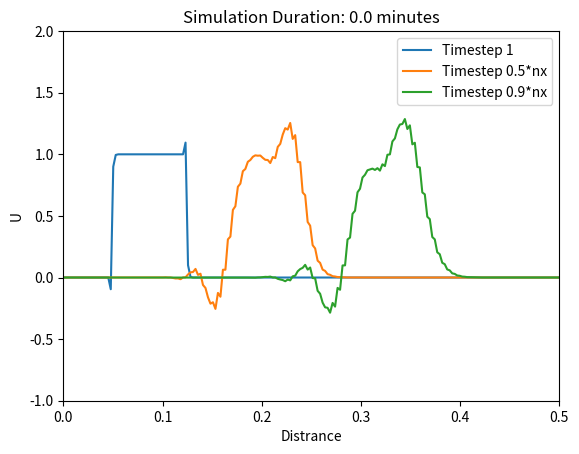

Python code for this plot:
#-----------------------------------------1D-DG FEM----------------------------------
# This is the Python code for Discontinuous-Galerkin FEM. This code uses the Explicit scheme with the lumped mass matrix for simulation.
# It refers to mathematical formulations in the note in Section 8.3.

import numpy as np
import matplotlib.pyplot as plt
import time

nx = 200                    # total number of nodes(degree of freedom)
nt = 1000                   # total number of time steps
L =  0.5                    # Totla length
C = .05                     # Courant number
c = .1                      # Wave velocity
dx = L/(nx-1)               # Distace stepping size
dt = C*dx/c                 # Time stepping size
x  = np.arange(0, nx)*dx    # or x=np.linspace(0,2,nx)
U = np.zeros(nx)            # U is a square wave between 0 <U< 1
U_plot = np.ones((3,nx))    # A matrix to save 3 time steps used for plotting the results

#------------------------------------------------------------------------------------
# Boundary Conditions
U[0] = U[nx-1] = 0                   # Dirichlet BC

#------------------------------------------------------------------------------------
# Initial conditions
U[int(L*nx*0.2):int(L*nx*0.5)]=1     # defining square wave shape

#-----------------------Explicit using lumped mass matrix---------------------------
Un=np.zeros(nx)                      # dummy vbl to save current values of U (U^t) 
t3 = time.time() 
for n in range(nt):                  # Marching in time
    Un = U.copy()                    # saving U^t to be used in the next time step calculation
    U[1] = Un[1] - c* dt/dx *(Un[1]+Un[2])
    i=2                              
    while i<nx-1:                    
        U[i] = Un[i] + (-1)**i*c*dt/dx*(Un[i] + Un[i-1]) + (-1)**(i+1)*c*Un[i]
        i +=1
        if i==nx-1:             
            StopIteration
        else:
            U[i] = Un[i] + (-1)**i*c*dt/dx*(Un[i] + Un[i+1]) + (-1)**(i+1)*c*Un[i-1]
        i +=1
    
    if n==1:
        U_plot[0,:] = U.copy()      # saving U(t=1)
    if n==int(nt/2):
        U_plot[1,:] = U.copy()      # saving U(t=nt/2)
    if n==int(nt*0.99):
        U_plot[2,:] = U.copy()      # saving U(t= almost the end to time steps)
t4 = time.time() 
#---------------------------Mass Matrix 'M' in Equation 55 --------------------------
# t1 = time.time()                    # starting for timing the M_diag_inv calculation
# sub_M = np.array([[dx/3,dx/6],[dx/6,dx/3]]) # local mass matrix
# M=np.zeros((nx-2,nx-2))                         # generating global mass matrix
# i=0
# while i<nx-2:
#     M[i:i+2, i:i+2]= sub_M[0:2,0:2]
#     i+=2
# M_inv=np.linalg.inv(M)
# t2 = time.time()                            # end point of M_diag_inv generation
# print(str(t2-t1))
# #--------------------------Stifness Matrix 'K' in Equation 55------------------------
# sub_K=np.array([[-c*dt/2,-c*dt/2],[c*dt/2,c*dt/2]]) # local stifness matrix
# K = np.zeros((nx-2,nx-2))                               # generating global stifness matix
# i=0
# while i<nx-2:
#     K[i:i+2, i:i+2]= sub_K[0:2,0:2]
#     i+=2

# # #-------------------------------Flux matrix in Equation 55--------------------------
# F = np.zeros((nx-2,nx-1))
# i=0
# j=1
# while i<=nx-3:
#     F[i,i]= c*dt
#     F[j,j+1] = -c*dt
#     i+=2
#     j+=2
# F=F[:,1:]                            # excludig left boundary to get nx by nx matrix

# #--------------------------------RHS in equation 29----------------------------------
# RHS_cst = M_inv.dot((M + K + F))

# #----------------------------Explicit using consistance mass matrix------------------
# Un=np.zeros(nx)                      # dummy vbl to save current values of U (U^t) 
# t3 = time.time() 
# for n in range(nt):                  # Marching in time
#     Un = U.copy()                    # saving U^t to be used in the next time step calculation
#     U[1] = RHS_cst[0,0]*Un[1] + RHS_cst[0,1]*Un[2]
#     U[2] = RHS_cst[1,0]*Un[1] + RHS_cst[1,1]*Un[2]
#     i=3
#     j=1
#     while i<nx-2:
#         U[i] = RHS_cst[i-1,j]*Un[i-1] + RHS_cst[i-1,j+1]*Un[i] + RHS_cst[i-1,j+2]*Un[i+1]
#         i+=1
#         U[i] = RHS_cst[i-1,j]*Un[i-2] + RHS_cst[i-1,j+1]*Un[i-1] + RHS_cst[i-1,j+2]*Un[i]
#         i+=1
#         j+=2
#     if n==1:
#         U_plot[0,:] = U.copy()       # saving U(t=1)
#     if n==int(nt/2):
#         U_plot[1,:] = U.copy()       # saving U(t=nt/2)
#     if n==int(nt*0.99):
#         U_plot[2,:] = U.copy()       # saving U(t= almost the end to time steps)
# t4 = time.time()              
#------------------------------plot initiation --------------------------------------
plt.figure(1)
plt.axis([0,L, -1,2])
plt.plot(x, U_plot[0,:], label='Timestep 1')
plt.plot(x, U_plot[1,:], label='Timestep 0.5*nx')
plt.plot(x, U_plot[2,:], label='Timestep 0.9*nx')
plt.xlabel('Distrance')
plt.ylabel('U')
plt.legend()
plt.title(f'Simulation Duration: {round((t4-t3)/60, 2)} minutes')


# an_array = np.array([[1,0,0],[0,0,-1]])
# repetitions = 3
# B=np.eye(4,4)
# repeats_array = np.tile(an_array, (repetitions, 1))

# print(repeats_array)

# # Your initial 100 x 100 matrix 
# a = np.zeros((100, 100))


# for i in range(10):
#   b = np.ones((10, 10)) * (i + 1)
#   a[i*10:(i+1)*10,i*10:(i+1)*10] = b


# a = np.ones((100,100)); b = np.ones((10,10))*2;

# np.diagonal(a)[:] = np.ravel(b)

# i=0
# j=0
# a=np.zeros((6,6))
# b=np.array([[1,2],[3,4]])

# print(b.shape)
# while i<5:
#     a[i:i+2, j:j+2]= b
#     i+=2
#     j+=2


# nx=4
# b=np.array([[1,0,0],[0,0,-1]])
# a = np.zeros((nx,nx+1))
# i=0
# j=0
# while i<=int(nx+1)/2:
#     a[i:i+2, j:j+3]= b
#     i+=2
#     j+=2
# F=a[1:,1:]

# v = np.arange(36).reshape(6,6)
# ptotal = np.arange(6)
# sum(v[ptotal,:])
# v.sum(axis=1)

# M_eigenvalues, M_eigenvectors = np.linalg.eig(M)    # Calculatingeigenvalues and vectors of M
# M_eig_inv = np.linalg.inv(M_eigenvectors)           # calculating inverse of M eigenvector
# M_diag = M_eig_inv.dot(M).dot(M_eigenvectors)       # Diagonalising M
# M_diag_inv = np.linalg.inv(M_diag)                  # inverse of M_diag used in Equ 30


